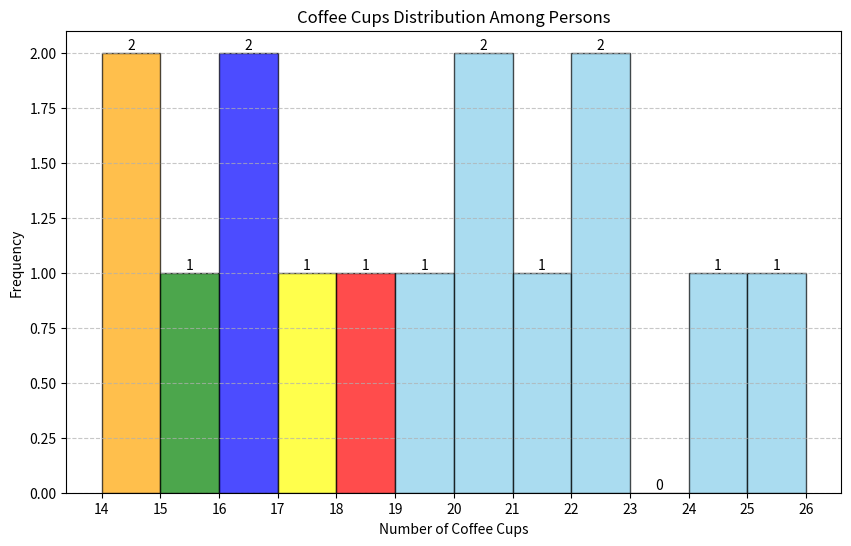

The matplotlib source for this figure:

import matplotlib.pyplot as plt

# Table data
data = [
    {'Person ID': 1, ' Coffee Cups': 20},
    {'Person ID': 2, ' Coffee Cups': 18},
    {'Person ID': 3, ' Coffee Cups': 22},
    {'Person ID': 4, ' Coffee Cups': 15},
    {'Person ID': 5, ' Coffee Cups': 17},
    {'Person ID': 6, ' Coffee Cups': 25},
    {'Person ID': 7, ' Coffee Cups': 14},
    {'Person ID': 8, ' Coffee Cups': 21},
    {'Person ID': 9, ' Coffee Cups': 19},
    {'Person ID': 10, ' Coffee Cups': 16},
    {'Person ID': 11, ' Coffee Cups': 24},
    {'Person ID': 12, ' Coffee Cups': 20},
    {'Person ID': 13, ' Coffee Cups': 14},
    {'Person ID': 14, ' Coffee Cups': 22},
    {'Person ID': 15, ' Coffee Cups': 16}
]

# Extracting 'Coffee Cups' values
coffee_cups = [person[' Coffee Cups'] for person in data]

# Creating the histogram
plt.figure(figsize=(10, 6))
n, bins, patches = plt.hist(coffee_cups, bins=range(14, 27), alpha=0.7, color='skyblue', edgecolor='black')

# Adding colors to each bin
colors = ['orange', 'green', 'blue', 'yellow', 'red']
for patch, color in zip(patches, colors):
    patch.set_facecolor(color)

# Adding labels and title
plt.xlabel('Number of Coffee Cups')
plt.ylabel('Frequency')
plt.title('Coffee Cups Distribution Among Persons')
plt.xticks(range(14, 27))  # Setting x-ticks to match the number of coffee cups

# Adding a grid for better readability
plt.grid(axis='y', linestyle='--', alpha=0.7)

# Showing values on top of the bars
for i in range(len(n)):
    plt.text(bins[i]+0.5, n[i], str(int(n[i])), ha='center', va='bottom')

# Displaying the plot
plt.show()
